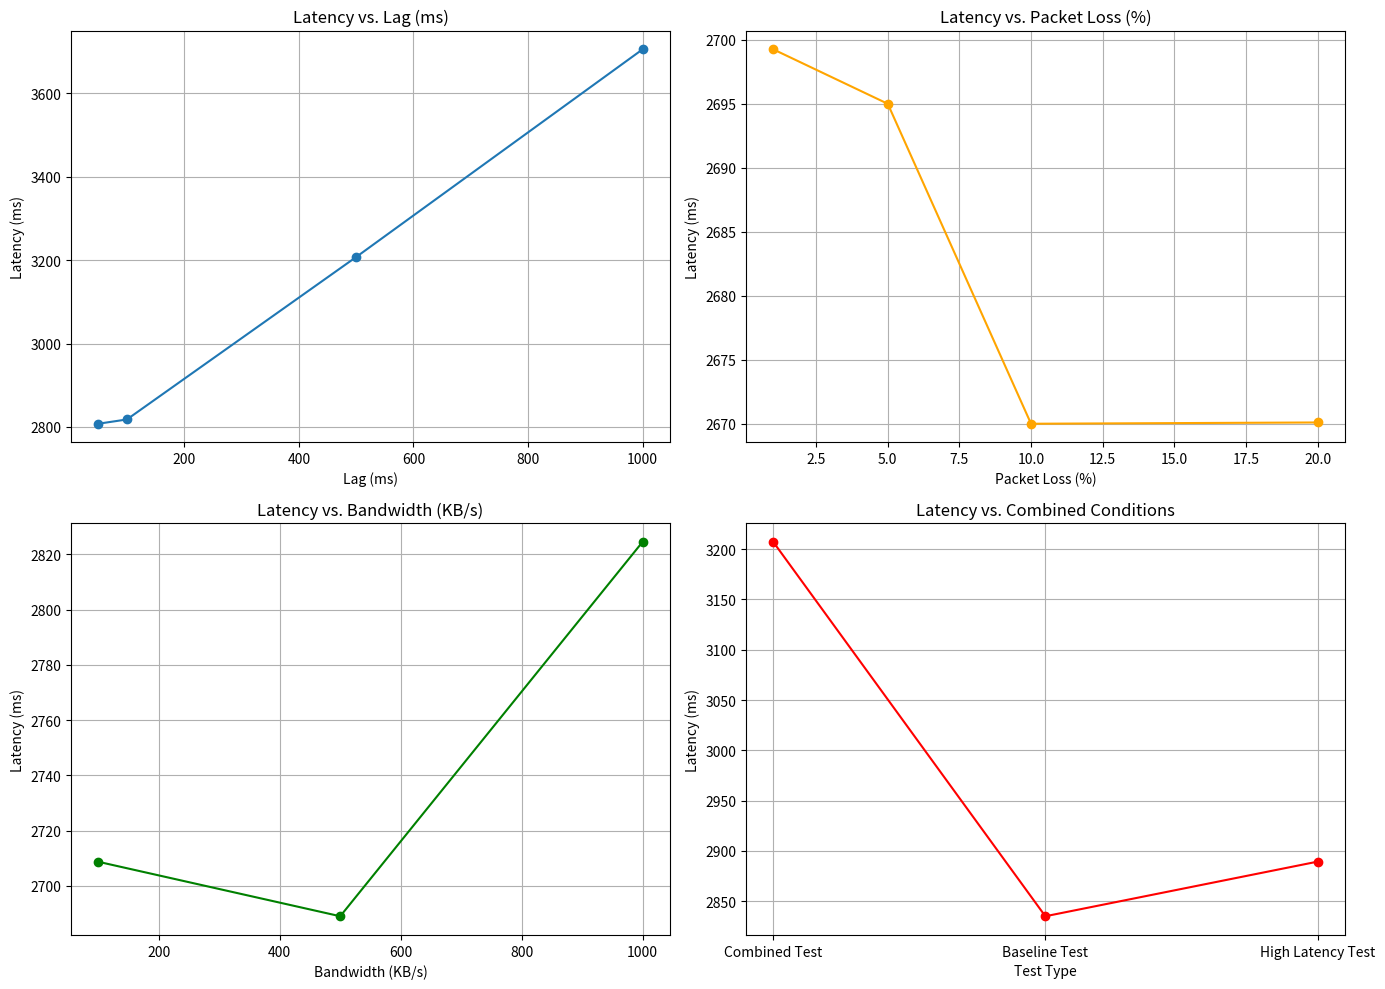

Recreate this plot in Python.
import matplotlib.pyplot as plt

# Data for Latency Test
lag_values = [50, 100, 500, 1000]
latency_values = [2807.7, 2817.98, 3207.43, 3705.65]

# Data for Packet Loss Test
packet_loss_values = [1, 5, 10, 20]
latency_packet_loss = [2699.26, 2695, 2670, 2670.10]

# Data for Bandwidth Test
bandwidth_values = [100, 500, 1000]
latency_bandwidth = [2708.71, 2688.99, 2824.53]

# Data for Combined Test
combined_conditions = ['Combined Test', 'Baseline Test', 'High Latency Test']
combined_latencies = [3207.38, 2835.12, 2889.41]

# Create subplots
fig, axs = plt.subplots(2, 2, figsize=(14, 10))

# Latency Test
axs[0, 0].plot(lag_values, latency_values, marker='o')
axs[0, 0].set_title('Latency vs. Lag (ms)')
axs[0, 0].set_xlabel('Lag (ms)')
axs[0, 0].set_ylabel('Latency (ms)')
axs[0, 0].grid()

# Packet Loss Test
axs[0, 1].plot(packet_loss_values, latency_packet_loss, marker='o', color='orange')
axs[0, 1].set_title('Latency vs. Packet Loss (%)')
axs[0, 1].set_xlabel('Packet Loss (%)')
axs[0, 1].set_ylabel('Latency (ms)')
axs[0, 1].grid()

# Bandwidth Test
axs[1, 0].plot(bandwidth_values, latency_bandwidth, marker='o', color='green')
axs[1, 0].set_title('Latency vs. Bandwidth (KB/s)')
axs[1, 0].set_xlabel('Bandwidth (KB/s)')
axs[1, 0].set_ylabel('Latency (ms)')
axs[1, 0].grid()

# Combined Test
axs[1, 1].plot(combined_conditions, combined_latencies, marker='o', color='red')
axs[1, 1].set_title('Latency vs. Combined Conditions')
axs[1, 1].set_xlabel('Test Type')
axs[1, 1].set_ylabel('Latency (ms)')
axs[1, 1].grid()

plt.tight_layout()
plt.show()

